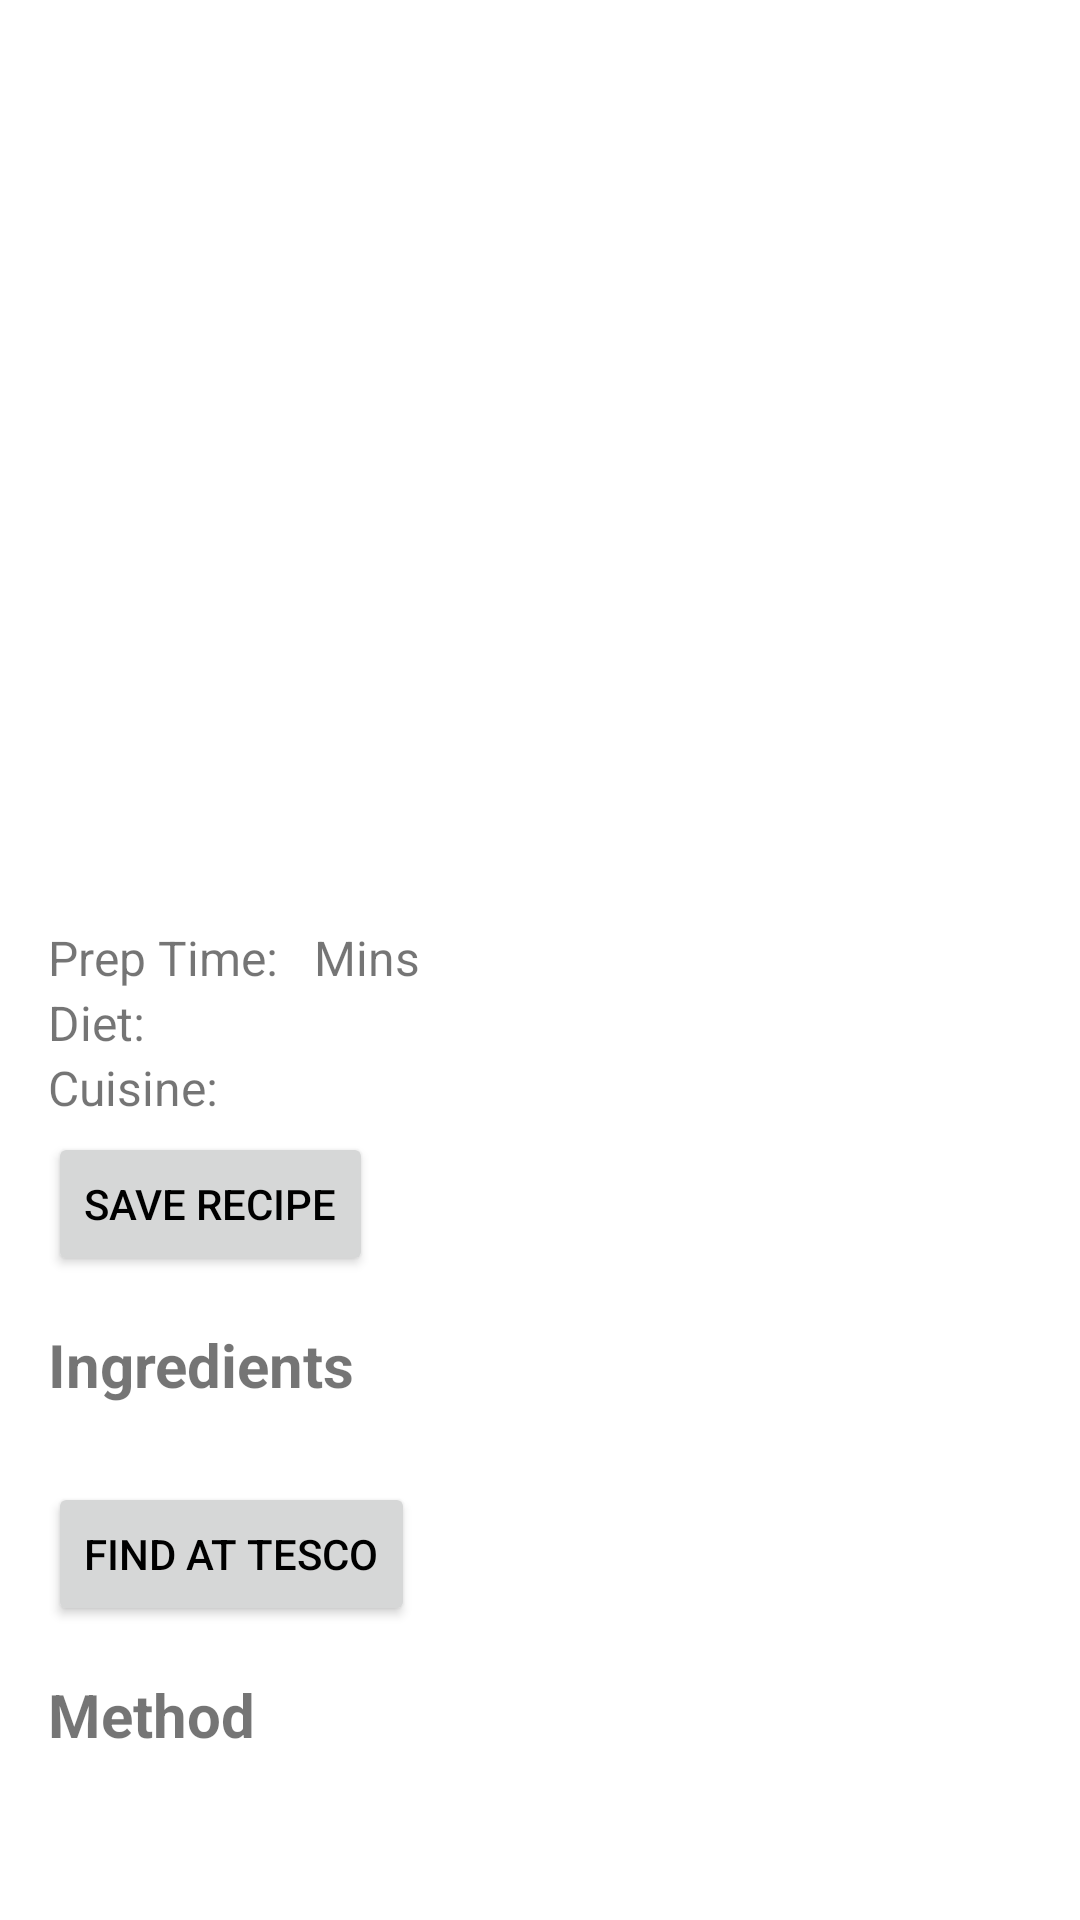

Write the Android layout XML for this screen, with the resource values it uses.
<!-- AndroidManifest.xml: application theme Theme.StudentRecipes -->
<!-- res/layout/activity_recipe_details.xml -->
<?xml version="1.0" encoding="utf-8"?>
<androidx.constraintlayout.widget.ConstraintLayout xmlns:android="http://schemas.android.com/apk/res/android"
    xmlns:app="http://schemas.android.com/apk/res-auto"
    xmlns:tools="http://schemas.android.com/tools"
    android:layout_width="match_parent"
    android:layout_height="match_parent">

    <ScrollView
        android:layout_width="match_parent"
        android:layout_height="match_parent">

        <RelativeLayout
            android:layout_width="match_parent"
            android:layout_height="wrap_content">

            <ImageView
                android:id="@+id/recipe_image2"
                android:layout_width="match_parent"
                android:layout_height="260dp"
                android:scaleType="fitXY"
                app:srcCompat="@drawable/ic_launcher_background" />

            <TextView
                android:id="@+id/nameTextView"
                android:layout_width="wrap_content"
                android:layout_height="wrap_content"
                android:layout_below="@id/recipe_image2"
                android:layout_marginStart="16dp"
                android:layout_marginTop="16dp"
                android:textSize="24sp"
                android:textStyle="bold" />

            <TextView
                android:id="@+id/duration_label"
                android:layout_width="wrap_content"
                android:layout_height="wrap_content"
                android:layout_below="@id/nameTextView"
                android:layout_alignParentLeft="true"
                android:layout_alignParentTop="false"
                android:layout_marginLeft="16dp"
                android:text="Prep Time:"
                android:textSize="16sp" />

            <TextView
                android:id="@+id/duration_textview"
                android:layout_width="wrap_content"
                android:layout_height="wrap_content"
                android:layout_below="@id/nameTextView"
                android:layout_marginLeft="8dp"
                android:layout_toRightOf="@id/duration_label"
                android:textSize="16sp" />

            <TextView
                android:id="@+id/mins_label"
                android:layout_width="wrap_content"
                android:layout_height="wrap_content"
                android:layout_below="@id/nameTextView"
                android:layout_alignParentTop="false"
                android:layout_toRightOf="@id/duration_textview"
                android:layout_marginLeft="4dp"
                android:text="Mins"
                android:textSize="16sp" />

            <TextView
                android:id="@+id/diet_label"
                android:layout_width="wrap_content"
                android:layout_height="wrap_content"
                android:layout_below="@id/duration_label"
                android:layout_alignParentLeft="true"
                android:layout_marginStart="16dp"
                android:text="Diet:"
                android:textSize="16sp"
                app:layout_constraintStart_toStartOf="parent"
                app:layout_constraintTop_toBottomOf="@+id/cuisine_label" />

            <TextView
                android:id="@+id/diet_textview"
                android:layout_width="wrap_content"
                android:layout_height="wrap_content"
                android:layout_below="@id/duration_label"
                android:layout_marginLeft="8dp"
                android:layout_toRightOf="@id/diet_label"
                android:textSize="16sp" />

            <TextView
                android:id="@+id/cuisine_label"
                android:layout_width="wrap_content"
                android:layout_height="wrap_content"
                android:layout_below="@id/diet_label"
                android:layout_alignParentLeft="true"
                android:layout_marginLeft="16dp"
                android:text="Cuisine:"
                android:textSize="16sp" />

            <TextView
                android:id="@+id/cuisine_textview"
                android:layout_width="wrap_content"
                android:layout_height="wrap_content"
                android:layout_below="@id/diet_label"
                android:layout_marginStart="8dp"
                android:layout_toRightOf="@id/cuisine_label"
                android:textSize="16sp" />

            <TextView
                android:id="@+id/ingredients_label"
                android:layout_width="wrap_content"
                android:layout_height="wrap_content"
                android:layout_below="@id/button_save_recipe"
                android:layout_marginStart="16dp"
                android:layout_marginTop="16dp"
                android:text="Ingredients"
                android:textSize="20sp"
                android:textStyle="bold"
                app:layout_constraintStart_toStartOf="parent" />

            <TextView
                android:id="@+id/ingredients_textview"
                android:layout_width="wrap_content"
                android:layout_height="wrap_content"
                android:layout_below="@id/ingredients_label"
                android:layout_alignParentLeft="true"
                android:layout_marginStart="16dp"
                android:scrollbars="vertical"
                android:textSize="16sp" />

            <TextView
                android:id="@+id/method_label"
                android:layout_width="wrap_content"
                android:layout_height="wrap_content"
                android:layout_below="@id/button_tesco"
                android:layout_marginStart="16dp"
                android:layout_marginTop="16dp"
                android:text="Method"
                android:textSize="20sp"
                android:textStyle="bold"
                app:layout_constraintStart_toStartOf="parent" />

            <TextView
                android:id="@+id/method_textview"
                android:layout_width="wrap_content"
                android:layout_height="wrap_content"
                android:layout_below="@id/method_label"
                android:layout_alignParentLeft="true"
                android:layout_marginStart="16dp"
                android:scrollbars="vertical"
                android:textSize="16sp" />

            <Button
                android:id="@+id/button_tesco"
                android:layout_width="wrap_content"
                android:layout_height="wrap_content"
                android:layout_below="@id/ingredients_textview"
                android:layout_alignParentLeft="true"
                android:layout_alignParentRight="false"
                android:layout_marginLeft="16dp"
                android:layout_marginTop="4dp"
                android:autoLink="web"
                android:clickable="true"
                android:cursorVisible="true"
                android:linksClickable="true"
                android:onClick="goToTesco"
                android:text="Find At Tesco" />

            <Button
                android:id="@+id/button_save_recipe"
                android:layout_width="wrap_content"
                android:layout_height="wrap_content"
                android:layout_below="@id/cuisine_label"
                android:layout_alignParentLeft="true"
                android:layout_marginLeft="16dp"
                android:layout_marginTop="4dp"
                android:clickable="true"
                android:cursorVisible="true"
                android:linksClickable="true"
                android:onClick="onClickSaveRecipe"
                android:text="Save Recipe" />
        </RelativeLayout>
    </ScrollView>
</androidx.constraintlayout.widget.ConstraintLayout>
<!-- resources referenced by this layout -->
<resources>
  <style name="Theme.StudentRecipes" parent="Theme.MaterialComponents.DayNight.DarkActionBar">
          
          <item name="colorPrimary">@color/teal_700</item>
          <item name="colorPrimaryVariant">@color/teal_700</item>
          <item name="colorOnPrimary">@color/white</item>
          <item name="android:textColorPrimary">@android:color/black</item>
          <item name="android:statusBarColor" tools:targetApi="l">?attr/colorPrimaryVariant</item>
          
      </style>
  <color name="teal_700">#FF018786</color>
  <color name="white">#FFFFFFFF</color>
</resources>
